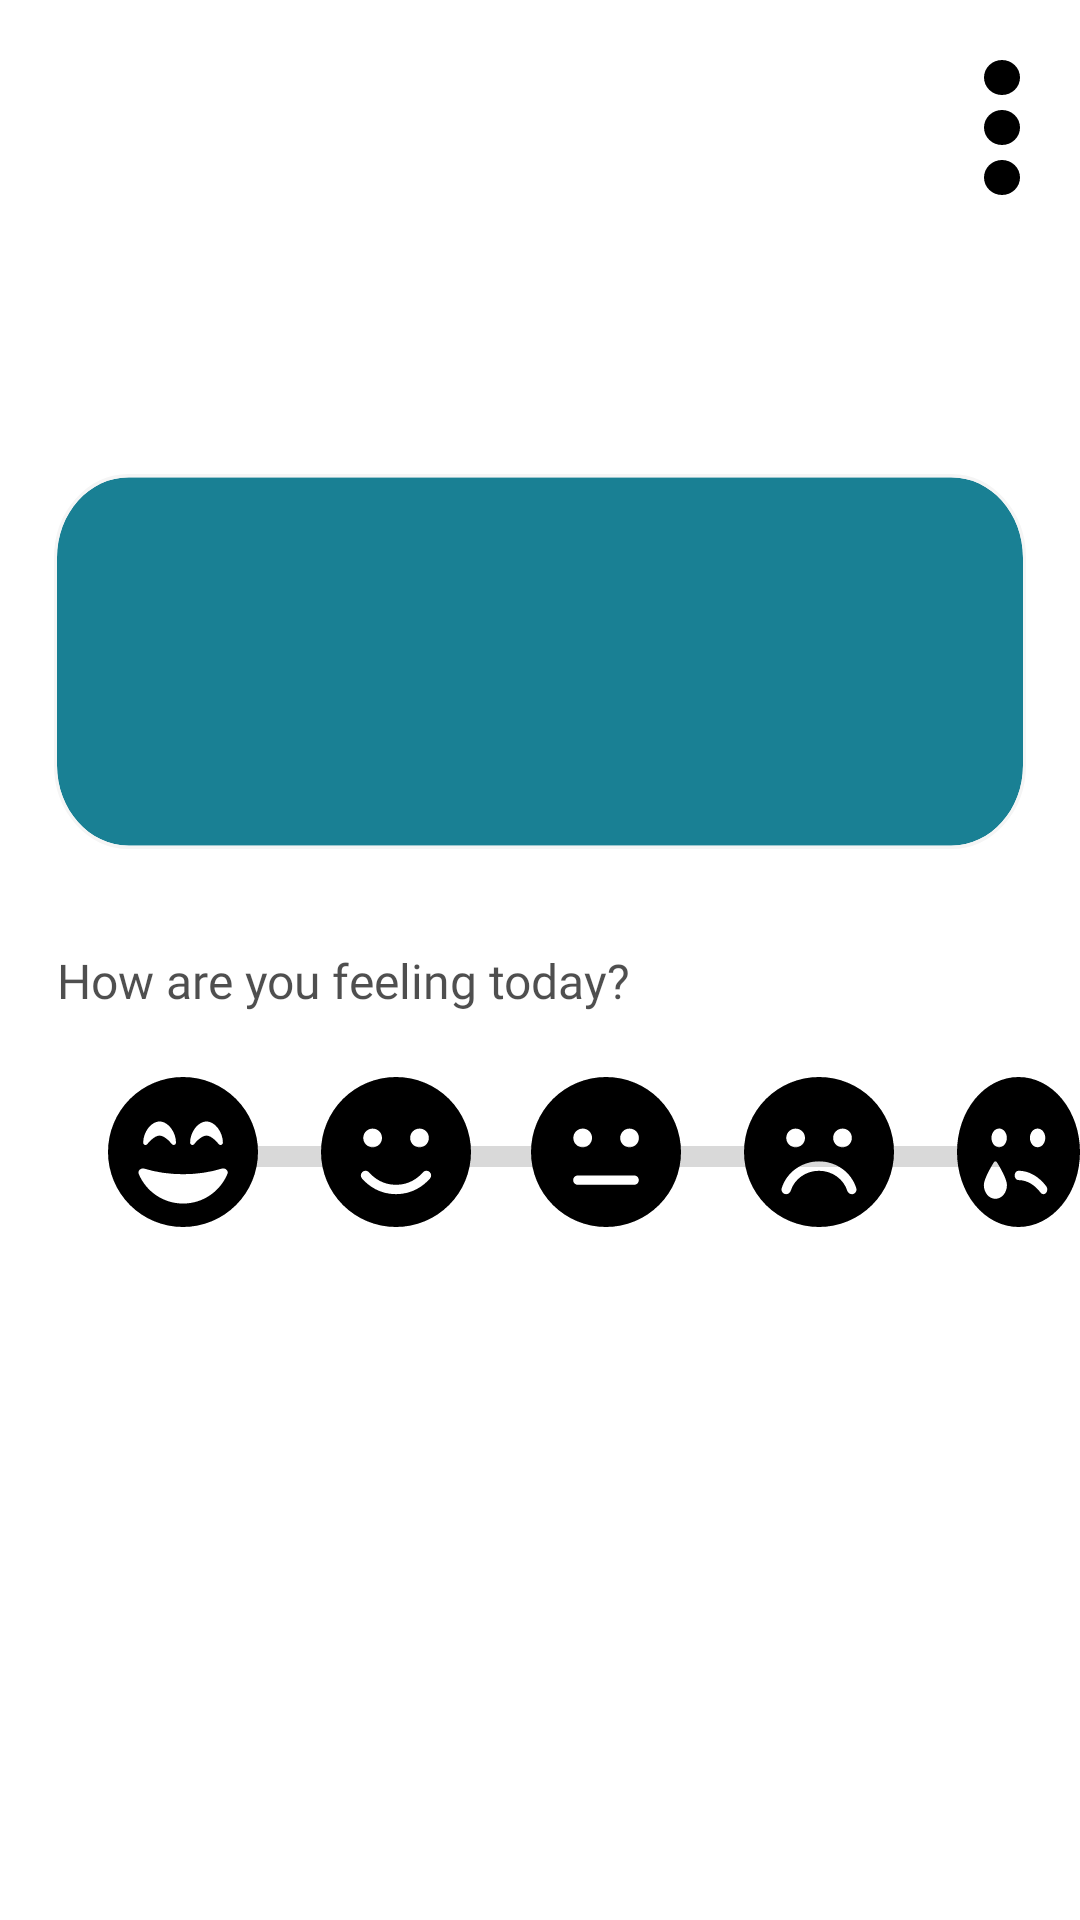

This screen was rendered from an Android layout file. Write that file and the resources it references.
<!-- AndroidManifest.xml: application theme Theme.Unwind -->
<!-- res/layout/home_page_main.xml -->
<?xml version="1.0" encoding="utf-8"?>
<RelativeLayout xmlns:android="http://schemas.android.com/apk/res/android"
    android:id="@+id/android_lar"
    android:layout_width="match_parent"
    android:layout_height="match_parent"
    android:background="#FFFFFF"
    android:clipToOutline="true">

    <View
        android:id="@+id/menu_vector"
        android:layout_width="12dp"
        android:layout_height="45dp"
        android:layout_alignParentEnd="true"

        android:layout_alignParentTop="true"
        android:layout_marginTop="20dp"
        android:layout_marginEnd="20dp"
        android:background="@drawable/menu_vector" />

    <TextView
        android:id="@+id/welcome_bac"
        android:layout_width="288dp"
        android:layout_height="39dp"
        android:layout_alignParentLeft="true"
        android:layout_alignParentTop="true"
        android:layout_marginLeft="25dp"
        android:layout_marginTop="74dp"
        android:gravity="top"
        android:text=""
        android:textAppearance="@style/welcome_bac" />

    <View
        android:id="@+id/rectangle_home"
        android:layout_width="match_parent"
        android:layout_height="125dp"
        android:layout_alignParentTop="true"
        android:layout_marginStart="18dp"
        android:layout_marginTop="158dp"
        android:layout_marginEnd="18dp"
        android:background="@drawable/rectangle_home"
        android:elevation="4dp" />

    <FrameLayout
        android:id="@+id/fragmentContainer"
        android:layout_width="match_parent"
        android:layout_height="wrap_content"
        android:layout_alignTop="@+id/rectangle_home"
        android:layout_alignBottom="@+id/rectangle_home"
        android:layout_alignStart="@+id/rectangle_home"
        android:layout_alignEnd="@+id/rectangle_home"
        android:layout_marginStart="18dp"
        android:layout_marginEnd="18dp"
        android:layout_marginTop="16dp"
        android:layout_marginBottom="16dp"
        android:elevation="6dp"/>


    <View
        android:id="@+id/meh_emoji"
        android:layout_width="50dp"
        android:layout_height="50dp"
        android:layout_alignParentStart="true"
        android:layout_alignParentTop="true"
        android:layout_marginStart="177dp"
        android:layout_marginTop="359dp"
        android:background="@drawable/meh_emoji"
        android:elevation="4dp"/>

    <View
        android:id="@+id/elated_emoji"
        android:layout_width="50dp"
        android:layout_height="50dp"
        android:layout_alignParentLeft="true"
        android:layout_alignParentTop="true"
        android:layout_marginLeft="36dp"
        android:layout_marginTop="359dp"
        android:background="@drawable/elated_emoji"
        android:elevation="4dp"/>

    <View
        android:id="@+id/depressed_emoji"
        android:layout_width="50dp"
        android:layout_height="50dp"
        android:layout_alignParentStart="true"
        android:layout_alignParentTop="true"
        android:layout_marginStart="319dp"
        android:layout_marginLeft="301dp"
        android:layout_marginTop="359dp"
        android:background="@drawable/depressed_emoji"
        android:elevation="4dp"/>

    <View
        android:id="@+id/sad_emoji"
        android:layout_width="50dp"
        android:layout_height="50dp"
        android:layout_alignParentStart="true"
        android:layout_alignParentTop="true"
        android:layout_marginStart="248dp"
        android:layout_marginTop="359dp"
        android:background="@drawable/sad_emoji"
        android:elevation="4dp"/>

    <View
        android:id="@+id/happy_emoji"
        android:layout_width="50dp"
        android:layout_height="50dp"
        android:layout_alignParentStart="true"
        android:layout_alignParentTop="true"
        android:layout_marginStart="107dp"
        android:layout_marginTop="359dp"
        android:background="@drawable/happy_emoji"
        android:elevation="4dp"/>

    <TextView
        android:id="@+id/how_are_you"
        android:layout_width="307dp"
        android:layout_height="58dp"
        android:layout_alignParentLeft="true"
        android:layout_alignParentTop="true"
        android:layout_marginLeft="19dp"
        android:layout_marginTop="316dp"
        android:gravity="top"
        android:text="@string/how_are_you"
        android:textAppearance="@style/how_are_you" />

    <View
        android:id="@+id/line_1"
        android:layout_width="281dp"
        android:layout_height="7dp"
        android:layout_alignParentLeft="true"
        android:layout_alignParentTop="true"
        android:layout_marginLeft="61dp"
        android:layout_marginTop="382dp"
        android:background="@drawable/line_1" />



    

































</RelativeLayout>
<!-- resources referenced by this layout -->
<resources>
  <!-- drawable line_1 (drawable) -->
  <vector xmlns:android="http://schemas.android.com/apk/res/android"
      xmlns:aapt="http://schemas.android.com/aapt"
      android:width="281.62dp"
      android:height="1dp"
      android:viewportWidth="281.62"
      android:viewportHeight="1">
  
      <group>
  
          <clip-path android:pathData="M0.5 0.5H281.117H0.5Z" />
      </group>
  
      <path
          android:pathData="M0.5 0.5H281.117H0.5Z"
          android:strokeWidth="1"
          android:strokeColor="#D9D9D9" />
  </vector>
  <!-- drawable meh_emoji (drawable) -->
  <vector xmlns:android="http://schemas.android.com/apk/res/android"
      android:width="33dp"
      android:height="33dp"
      android:viewportWidth="33"
      android:viewportHeight="33">
      <path
          android:fillColor="#FF000000"
          android:pathData="M16.5 33c4.38 0 8.57-1.74 11.67-4.83 3.1-3.1 4.83-7.3 4.83-11.67 0-4.38-1.74-8.57-4.83-11.67C25.07 1.73 20.87 0 16.5 0 12.12 0 7.93 1.74 4.83 4.83 1.73 7.93 0 12.13 0 16.5c0 4.38 1.74 8.57 4.83 11.67 3.1 3.1 7.3 4.83 11.67 4.83Zm-5.13-21.66c0.55 0 1.07 0.22 1.46 0.6 0.38 0.4 0.6 0.92 0.6 1.47 0 0.54-0.22 1.07-0.6 1.45-0.39 0.4-0.91 0.6-1.46 0.6-0.55 0-1.07-0.2-1.46-0.6-0.39-0.38-0.6-0.9-0.6-1.45 0-0.55 0.21-1.08 0.6-1.46 0.39-0.39 0.91-0.6 1.46-0.6Zm8.25 2.07c0-0.55 0.22-1.08 0.6-1.46 0.39-0.39 0.92-0.6 1.46-0.6 0.55 0 1.07 0.21 1.46 0.6 0.39 0.38 0.6 0.9 0.6 1.46 0 0.54-0.21 1.07-0.6 1.45-0.39 0.4-0.91 0.6-1.46 0.6-0.54 0-1.07-0.2-1.46-0.6-0.38-0.38-0.6-0.9-0.6-1.45Zm-9.3 8.25h12.37c0.56 0 1.03 0.46 1.03 1.03 0 0.56-0.47 1.03-1.03 1.03H10.3c-0.56 0-1.03-0.47-1.03-1.03 0-0.57 0.47-1.03 1.03-1.03Z"/>
  </vector>
  <!-- drawable menu_vector (drawable) -->
  <vector xmlns:android="http://schemas.android.com/apk/res/android"
      android:width="8dp"
      android:height="31dp"
      android:viewportWidth="8"
      android:viewportHeight="31">
      <path
          android:fillColor="#FF000000"
          android:pathData="M4 22.96c-1.06 0-2.08 0.43-2.83 1.18S0 25.92 0 26.98c0 1.07 0.42 2.09 1.17 2.84C1.92 30.58 2.94 31 4 31s2.08-0.42 2.83-1.18C7.58 29.07 8 28.05 8 26.98c0-1.06-0.42-2.09-1.17-2.84S5.06 22.96 4 22.96Zm0-11.48c-1.06 0-2.08 0.42-2.83 1.18C0.42 13.4 0 14.43 0 15.5c0 1.07 0.42 2.09 1.17 2.84 0.75 0.76 1.77 1.18 2.83 1.18s2.08-0.42 2.83-1.18C7.58 17.6 8 16.57 8 15.5c0-1.07-0.42-2.09-1.17-2.84C6.08 11.9 5.06 11.48 4 11.48Zm4-7.46c0-1.07-0.42-2.09-1.17-2.84C6.08 0.42 5.06 0 4 0S1.92 0.42 1.17 1.18C0.42 1.93 0 2.95 0 4.02 0 5.08 0.42 6.1 1.17 6.86S2.94 8.04 4 8.04 6.08 7.6 6.83 6.86 8 5.08 8 4.02Z"/>
  </vector>
  <string name="how_are_you">How are you feeling today?</string>
  <style name="how_are_you">
          <item name="android:textSize">16sp</item>
          <item name="android:textColor">#B0000000</item>
          <item name="android:fontFamily">@font/habibi_regular</item>
      </style>
  <style name="welcome_bac">
          <item name="android:textSize">32sp</item>
          <item name="android:textColor">#000000</item>
          <item name="android:fontFamily">@font/habibi_regular</item>
      </style>
  <style name="Theme.Unwind" parent="Base.Theme.Unwind" />
  <style name="Base.Theme.Unwind" parent="Theme.Material3.DayNight.NoActionBar">
  
  
  
  
  
  
  
      </style>
</resources>
